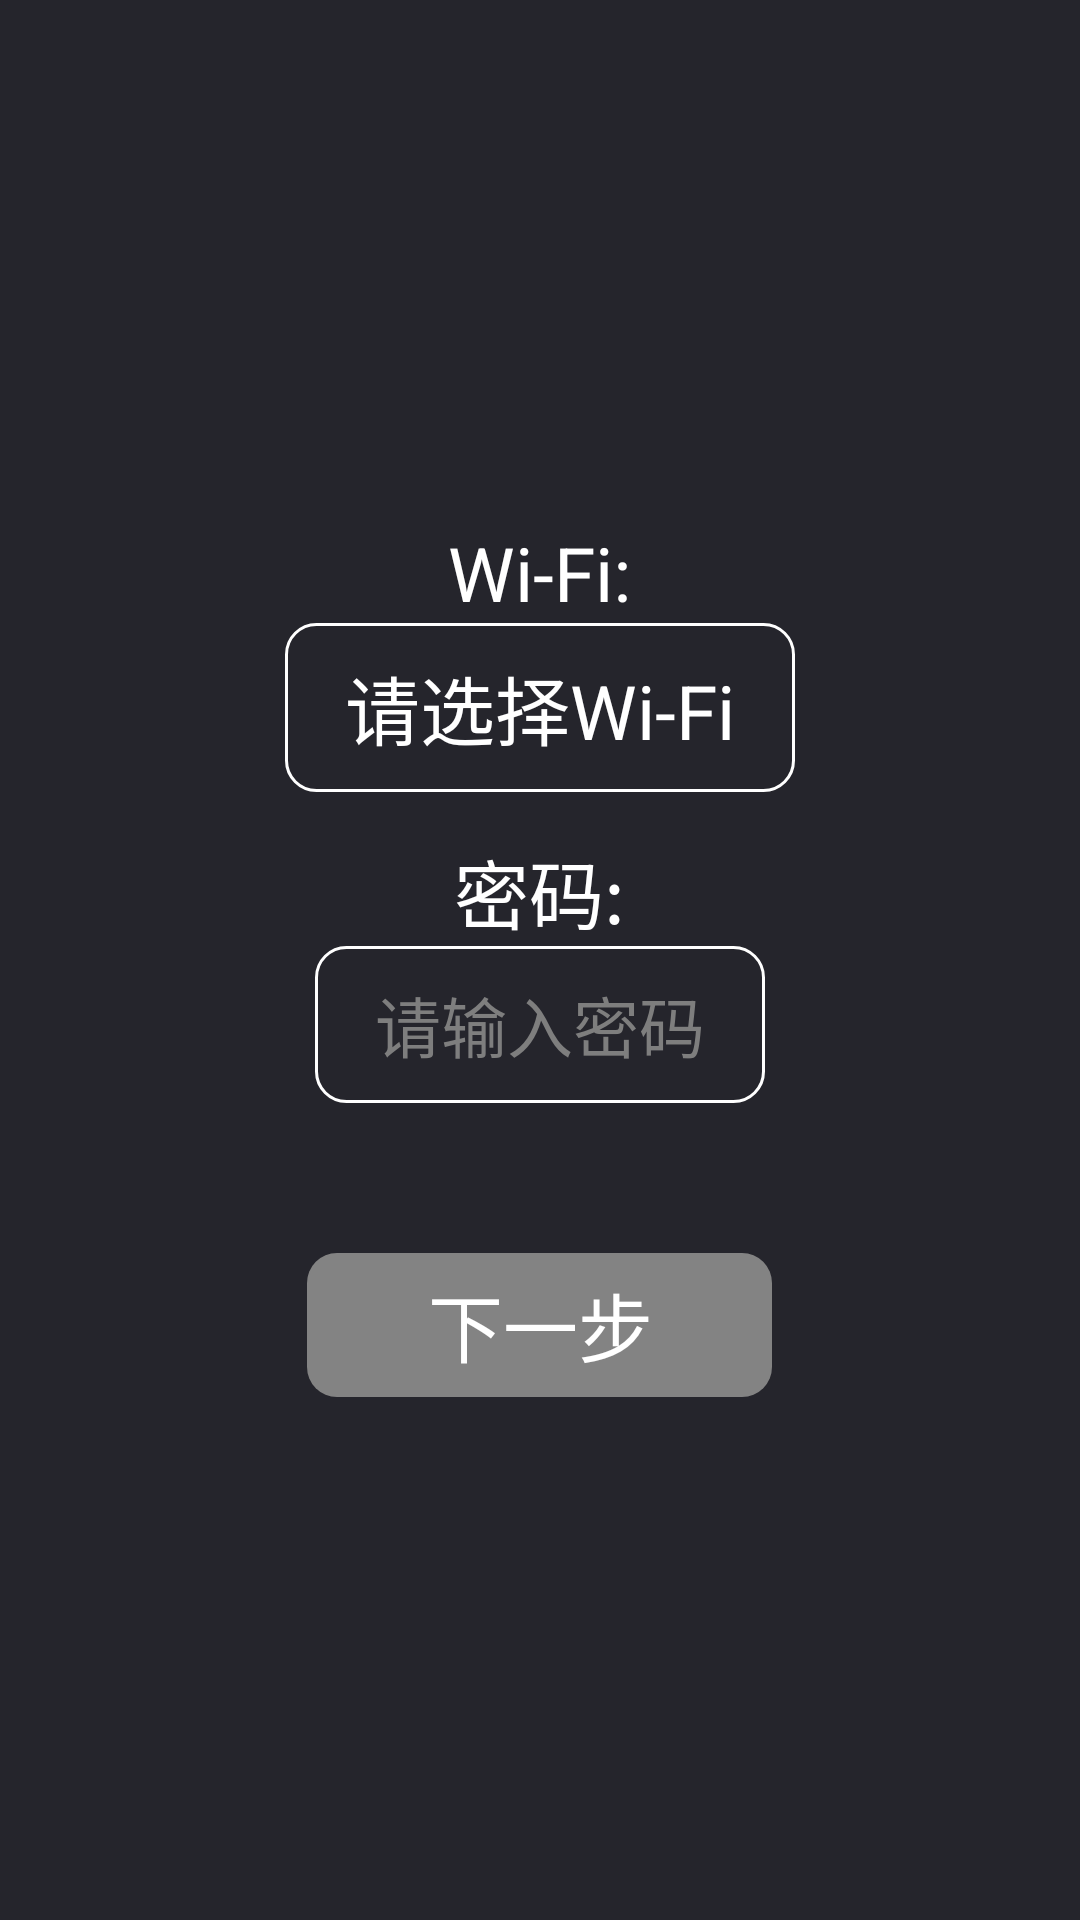

Here is an Android app screen rendered from its layout file. Give the layout XML and the strings, colors and styles it references.
<!-- AndroidManifest.xml: application theme AppTheme -->
<!-- res/layout/frag_password_enter.xml -->
<?xml version="1.0" encoding="utf-8"?>
<RelativeLayout xmlns:android="http://schemas.android.com/apk/res/android"
    android:layout_width="match_parent"
    android:layout_height="match_parent"
    android:background="@color/back_frag_enter_password">
    <TextView
        android:layout_width="match_parent"
        android:layout_height="wrap_content"
        android:text="请输入WiFi密码"
        android:gravity="center_horizontal"
        android:textSize="35sp"
        android:visibility="gone"
        android:textColor="#ffffff"/>

    <LinearLayout
        android:orientation="vertical"
        android:layout_width="wrap_content"
        android:layout_height="wrap_content"
        android:layout_centerInParent="true"
        android:gravity="center">
        <TextView
            android:layout_width="wrap_content"
            android:layout_height="wrap_content"
            android:textColor="#fff"
            android:textSize="25sp"
            android:singleLine="true"
            android:text="Wi-Fi:"/>
        <TextView
            android:id="@+id/wifi_name"
            android:layout_width="wrap_content"
            android:layout_height="wrap_content"
            android:singleLine="true"
            android:focusable="true"
            android:paddingLeft="20dp"
            android:paddingRight="20dp"
            android:paddingTop="10dp"
            android:paddingBottom="10dp"
            android:text="@string/default_wifi_name"
            android:textColor="@color/text_default"
            android:textSize="25sp"
            android:background="@drawable/back_edit_text"/>

        <TextView
            android:layout_width="wrap_content"
            android:layout_height="wrap_content"
            android:layout_marginTop="15dp"
            android:singleLine="true"
            android:textColor="@color/text_default"
            android:textSize="25sp"
            android:text="密码:"/>
        <EditText
            android:id="@+id/wifi_password"
            android:layout_width="wrap_content"
            android:layout_height="wrap_content"
            android:paddingLeft="20dp"
            android:paddingRight="20dp"
            android:paddingTop="10dp"
            android:paddingBottom="10dp"
            android:textSize="22sp"
            android:textColor="@color/text_default"
            android:textColorHint="#7e7e7e"
            android:singleLine="true"
            android:hint="请输入密码"
            android:background="@drawable/back_edit_text"/>
        <Button
            android:id="@+id/next_button"
            android:layout_width="wrap_content"
            android:layout_height="wrap_content"
            android:layout_marginTop="50dp"
            android:paddingLeft="40dp"
            android:paddingRight="40dp"
            android:singleLine="true"
            android:enabled="false"
            android:text="下一步"
            android:textColor="#ffffff"
            android:textSize="25sp"
            android:transitionName="button"
            android:background="@drawable/back_next_button"/>
    </LinearLayout>

</RelativeLayout>
<!-- resources referenced by this layout -->
<resources>
  <color name="back_frag_enter_password">#25252c</color>
  <color name="text_default">#fff</color>
  <!-- drawable back_edit_text (drawable) -->
  <?xml version="1.0" encoding="utf-8"?>
  <shape xmlns:android="http://schemas.android.com/apk/res/android">
      <corners android:radius="10dp"/>
  
      <stroke android:width="1dp"
          android:color="#ffffff"/>
  
  
  </shape>
  <!-- drawable back_next_button (drawable) -->
  <?xml version="1.0" encoding="utf-8"?>
  <selector xmlns:android="http://schemas.android.com/apk/res/android">
  
      <item android:state_enabled="true">
          <shape>
              <corners android:radius="10dp"/>
              <solid android:color="@color/back_button_tip"/>
              <stroke android:width="2dp"
                  android:color="#7d9dfa"/>
          </shape>
      </item>
      <item>
          <shape>
              <corners android:radius="10dp"/>
              <solid android:color="#838383"/>
          </shape>
      </item>
  </selector>
  <string name="default_wifi_name">请选择Wi-Fi</string>
  <style name="AppTheme" parent="Theme.AppCompat.Light.NoActionBar">
          
          <item name="colorPrimary">@color/colorPrimary</item>
          <item name="colorPrimaryDark">@color/colorPrimaryDark</item>
          <item name="colorAccent">@color/colorAccent</item>
          <item name="android:textColorPrimary">@color/text_default</item>
          <item name="android:textColorSecondary">@color/text_default</item>
          <item name="actionOverflowMenuStyle">@style/MyPopupTheme</item>
  
      </style>
  <color name="back_button_tip">#0193fc</color>
  <color name="colorPrimary">#25252c</color>
  <color name="colorPrimaryDark">#25252c</color>
  <color name="colorAccent">#FF4081</color>
  <style name="MyPopupTheme">
          <item name="overlapAnchor">false</item>
          <item name="android:dropDownWidth">wrap_content</item>
          <item name="android:background">@color/back_popup_over_flow</item>
          <item name="android:dropDownVerticalOffset">0dip</item>
          <item name="android:dropDownHorizontalOffset">0dip</item>
          <item name="android:dropDownListViewStyle">@style/PopupMenuListView</item>
  
      </style>
  <color name="back_popup_over_flow">#32323d</color>
  <style name="PopupMenuListView" parent="@android:style/Widget.Holo.ListView.DropDown">
  
          <item name="android:divider">@color/back_activity</item>
          <item name="android:dividerHeight">1px</item>
      </style>
  <color name="back_activity">#25252c</color>
</resources>
